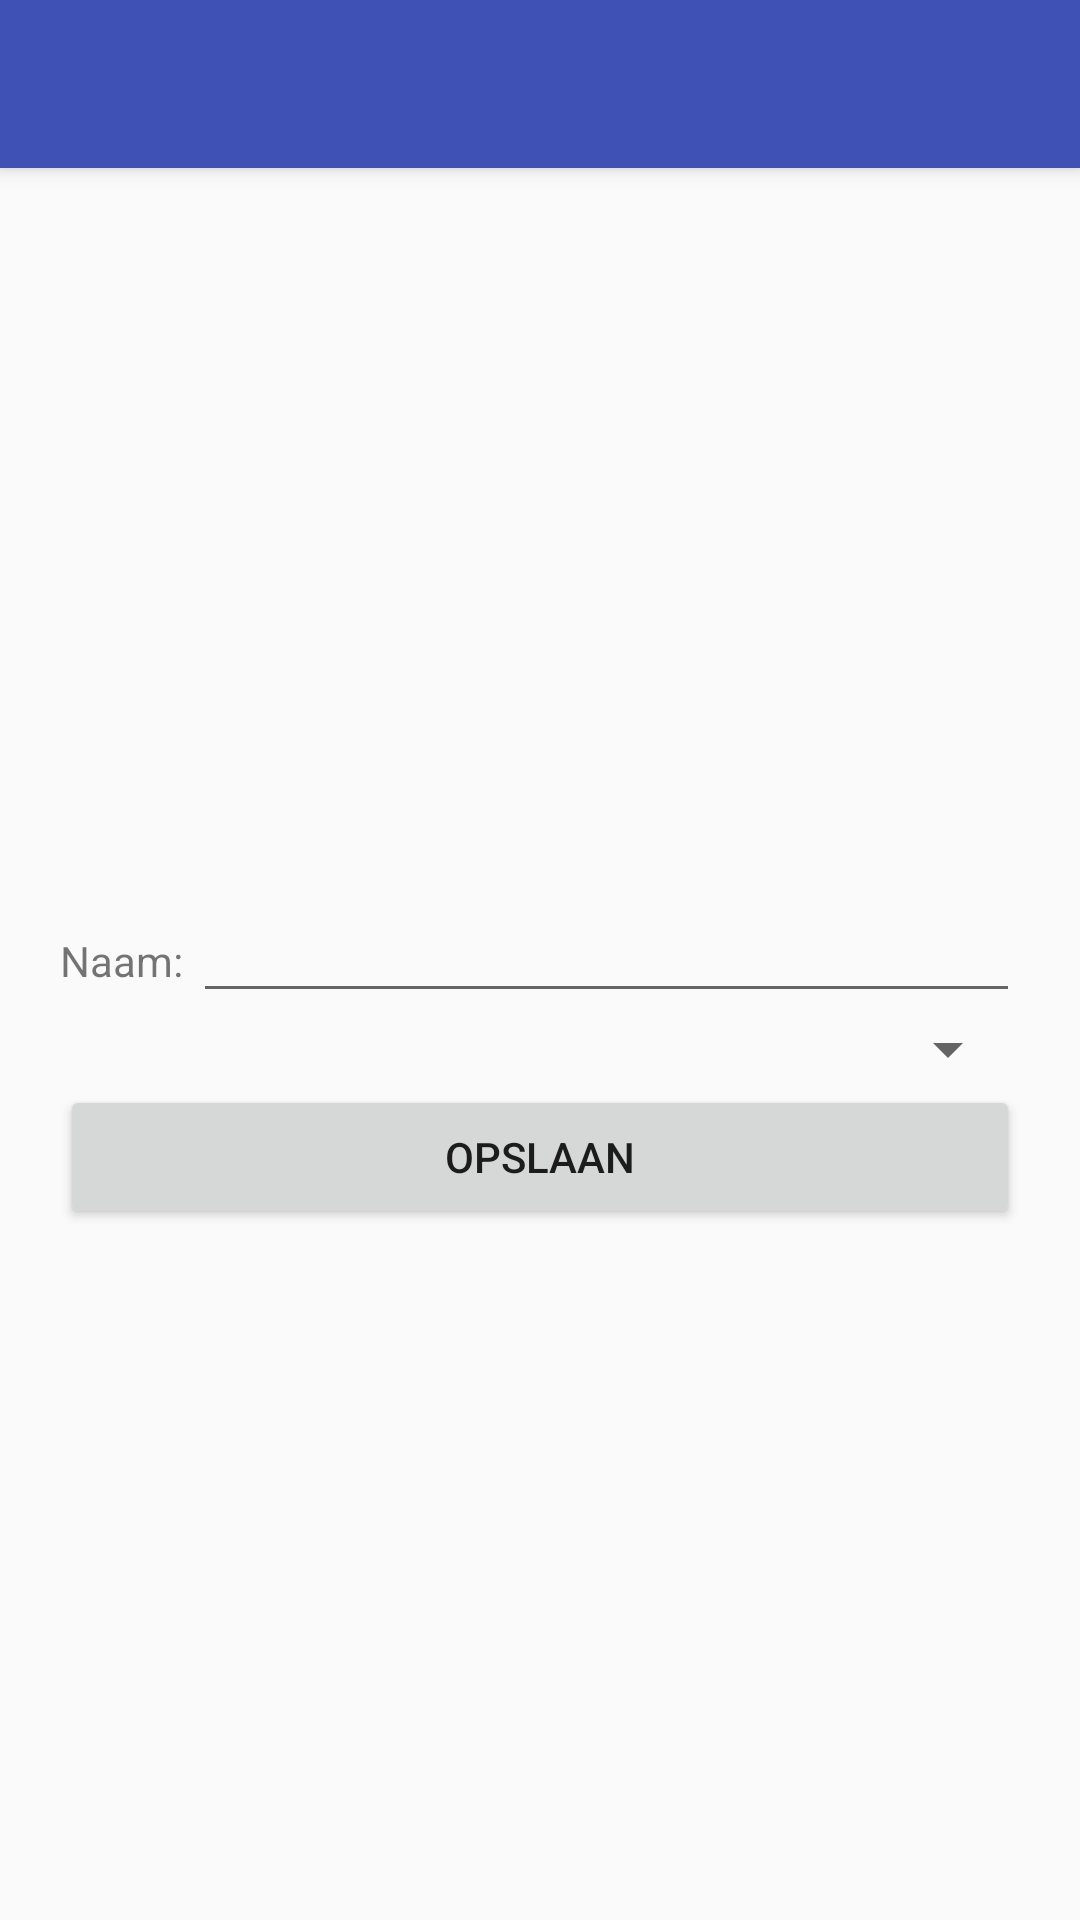

Layout XML and referenced resources for this Android screen:
<!-- AndroidManifest.xml: application theme AppTheme -->
<!-- res/layout/activity_edit_kinderen.xml -->
<?xml version="1.0" encoding="utf-8"?>
<android.support.design.widget.CoordinatorLayout xmlns:android="http://schemas.android.com/apk/res/android"
    xmlns:app="http://schemas.android.com/apk/res-auto"
    xmlns:tools="http://schemas.android.com/tools"
    android:layout_width="match_parent"
    android:layout_height="match_parent"
    tools:context=".activities.EditKinderen">

    <android.support.design.widget.AppBarLayout
        android:layout_width="match_parent"
        android:layout_height="wrap_content"
        android:theme="@style/AppTheme.AppBarOverlay">

        <android.support.v7.widget.Toolbar
            android:id="@+id/toolbar"
            android:layout_width="match_parent"
            android:layout_height="?attr/actionBarSize"
            android:background="?attr/colorPrimary"
            app:popupTheme="@style/AppTheme.PopupOverlay" />

    </android.support.design.widget.AppBarLayout>

    <include layout="@layout/content_edit_kinderen" />


</android.support.design.widget.CoordinatorLayout>
<!-- res/layout/content_edit_kinderen.xml (included above) -->
<?xml version="1.0" encoding="utf-8"?>
<android.support.constraint.ConstraintLayout xmlns:android="http://schemas.android.com/apk/res/android"
    xmlns:app="http://schemas.android.com/apk/res-auto"
    xmlns:tools="http://schemas.android.com/tools"
    android:layout_width="match_parent"
    android:layout_height="match_parent"
    app:layout_behavior="@string/appbar_scrolling_view_behavior"
    tools:context=".activities.EditKinderen"
    tools:showIn="@layout/activity_edit_kinderen">

    <LinearLayout
        android:layout_width="wrap_content"
        android:layout_height="wrap_content"
        android:orientation="vertical"
        app:layout_constraintBottom_toBottomOf="parent"
        app:layout_constraintEnd_toEndOf="parent"
        app:layout_constraintHorizontal_bias="0.5"
        app:layout_constraintStart_toStartOf="parent"
        app:layout_constraintTop_toTopOf="parent"
        android:paddingLeft="20dp"
        android:paddingRight="20dp"
        android:paddingTop="10dp">

        <LinearLayout
            android:layout_width="wrap_content"
            android:layout_height="wrap_content"
            android:orientation="horizontal">

            <TextView
                android:layout_width="wrap_content"
                android:layout_height="wrap_content"
                android:text="Naam: " />

            <EditText
                android:id="@+id/editKindNaam"
                android:layout_width="wrap_content"
                android:layout_height="wrap_content"
                android:width="400dp" />
        </LinearLayout>

        <Spinner
            android:id="@+id/editKindGroep"
            android:layout_width="fill_parent"
            android:layout_height="wrap_content"
            >

        </Spinner>
        <Button
            android:layout_width="fill_parent"
            android:layout_height="wrap_content"
            android:text="Opslaan"
            android:onClick="onClickSave"/>
    </LinearLayout>
</android.support.constraint.ConstraintLayout>
<!-- resources referenced by this layout -->
<resources>
  <style name="AppTheme.AppBarOverlay" parent="ThemeOverlay.AppCompat.Dark.ActionBar" />
  <style name="AppTheme.PopupOverlay" parent="ThemeOverlay.AppCompat.Light" />
  <style name="AppTheme" parent="Theme.AppCompat.Light.DarkActionBar">
          
          <item name="colorPrimary">@color/colorPrimary</item>
          <item name="colorPrimaryDark">@color/colorPrimaryDark</item>
          <item name="colorAccent">@color/colorAccent</item>
      </style>
  <color name="colorPrimary">#3F51B5</color>
  <color name="colorPrimaryDark">#303F9F</color>
  <color name="colorAccent">#FF4081</color>
</resources>
